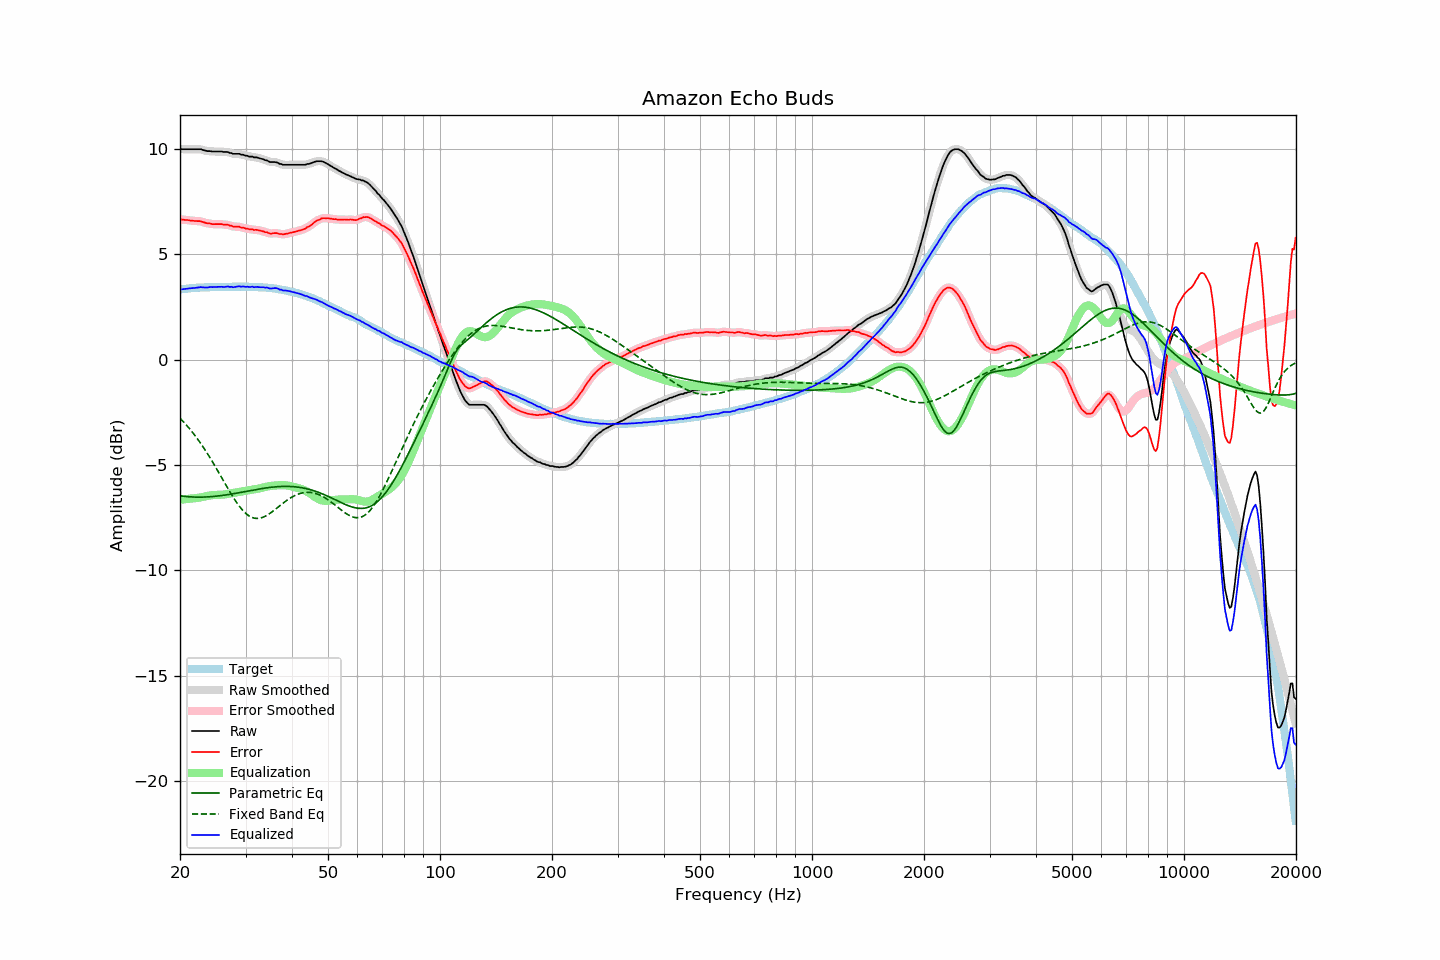

The file beside this chart, header and first rows:
frequency, raw, error, smoothed, error_smoothed, equalization, parametric_eq, fixed_band_eq, equalized_raw, equalized_smoothed, target
20.00, 10.00, 6.67, 10.00, 6.67, -6.66, -6.47, -2.78, 3.34, 3.33, 3.33
20.20, 9.98, 6.64, 9.99, 6.65, -6.65, -6.48, -2.86, 3.33, 3.34, 3.34
20.40, 9.98, 6.64, 9.98, 6.64, -6.64, -6.49, -2.94, 3.34, 3.34, 3.35
20.61, 9.98, 6.63, 9.98, 6.63, -6.63, -6.50, -3.03, 3.35, 3.35, 3.36
20.81, 9.98, 6.63, 9.98, 6.62, -6.62, -6.51, -3.11, 3.36, 3.36, 3.36
21.02, 9.98, 6.62, 9.98, 6.61, -6.61, -6.51, -3.20, 3.37, 3.37, 3.37
21.23, 9.98, 6.61, 9.98, 6.60, -6.60, -6.52, -3.29, 3.38, 3.38, 3.38
21.44, 9.98, 6.59, 9.98, 6.59, -6.60, -6.52, -3.38, 3.39, 3.39, 3.40
21.66, 9.98, 6.59, 9.98, 6.59, -6.59, -6.53, -3.48, 3.39, 3.39, 3.39
21.87, 9.98, 6.58, 9.98, 6.58, -6.59, -6.53, -3.58, 3.40, 3.40, 3.40
22.09, 9.98, 6.58, 9.98, 6.58, -6.58, -6.53, -3.68, 3.40, 3.40, 3.40
22.31, 9.98, 6.57, 9.99, 6.57, -6.57, -6.53, -3.78, 3.41, 3.42, 3.41
22.54, 9.98, 6.57, 9.98, 6.57, -6.56, -6.53, -3.89, 3.43, 3.43, 3.41
22.76, 9.98, 6.56, 9.97, 6.55, -6.54, -6.53, -4.00, 3.44, 3.43, 3.42
22.99, 9.95, 6.53, 9.96, 6.53, -6.53, -6.53, -4.11, 3.42, 3.43, 3.42
23.22, 9.93, 6.51, 9.93, 6.51, -6.51, -6.53, -4.22, 3.42, 3.42, 3.42
23.45, 9.91, 6.48, 9.91, 6.48, -6.49, -6.53, -4.34, 3.42, 3.42, 3.43
23.69, 9.89, 6.46, 9.90, 6.47, -6.47, -6.52, -4.46, 3.42, 3.43, 3.43
23.92, 9.89, 6.46, 9.89, 6.46, -6.46, -6.52, -4.58, 3.43, 3.43, 3.43
24.16, 9.89, 6.45, 9.88, 6.44, -6.45, -6.51, -4.70, 3.45, 3.44, 3.44
24.40, 9.87, 6.42, 9.88, 6.43, -6.44, -6.51, -4.83, 3.43, 3.44, 3.45
24.65, 9.87, 6.42, 9.87, 6.43, -6.43, -6.50, -4.96, 3.44, 3.44, 3.45
24.89, 9.87, 6.43, 9.87, 6.42, -6.43, -6.49, -5.09, 3.44, 3.44, 3.45
25.14, 9.87, 6.43, 9.87, 6.43, -6.43, -6.48, -5.22, 3.45, 3.45, 3.45
25.39, 9.87, 6.43, 9.87, 6.43, -6.42, -6.48, -5.35, 3.45, 3.45, 3.45
25.65, 9.87, 6.43, 9.87, 6.43, -6.42, -6.47, -5.48, 3.45, 3.45, 3.44
25.91, 9.87, 6.43, 9.87, 6.42, -6.42, -6.46, -5.62, 3.45, 3.45, 3.44
26.16, 9.85, 6.40, 9.86, 6.41, -6.41, -6.45, -5.75, 3.44, 3.45, 3.45
26.43, 9.85, 6.40, 9.86, 6.41, -6.40, -6.43, -5.88, 3.45, 3.45, 3.45
26.69, 9.85, 6.40, 9.85, 6.39, -6.39, -6.42, -6.02, 3.46, 3.46, 3.45
26.96, 9.84, 6.39, 9.84, 6.39, -6.38, -6.41, -6.15, 3.47, 3.46, 3.45
27.23, 9.80, 6.35, 9.81, 6.37, -6.36, -6.40, -6.28, 3.44, 3.45, 3.45
27.50, 9.80, 6.35, 9.79, 6.34, -6.35, -6.39, -6.40, 3.45, 3.44, 3.45
27.77, 9.76, 6.31, 9.77, 6.32, -6.34, -6.37, -6.53, 3.43, 3.44, 3.46
28.05, 9.76, 6.31, 9.76, 6.31, -6.32, -6.36, -6.65, 3.44, 3.44, 3.45
28.33, 9.76, 6.31, 9.76, 6.31, -6.31, -6.35, -6.76, 3.45, 3.45, 3.45
28.62, 9.76, 6.31, 9.76, 6.30, -6.30, -6.33, -6.87, 3.47, 3.46, 3.45
28.90, 9.76, 6.30, 9.75, 6.29, -6.28, -6.32, -6.97, 3.48, 3.47, 3.46
29.19, 9.72, 6.26, 9.74, 6.28, -6.27, -6.30, -7.07, 3.45, 3.47, 3.46
29.48, 9.72, 6.26, 9.72, 6.26, -6.26, -6.29, -7.16, 3.47, 3.46, 3.46
29.78, 9.70, 6.25, 9.70, 6.24, -6.24, -6.28, -7.24, 3.46, 3.46, 3.46
30.08, 9.67, 6.21, 9.68, 6.22, -6.23, -6.26, -7.31, 3.45, 3.46, 3.46
30.38, 9.67, 6.22, 9.66, 6.20, -6.21, -6.25, -7.37, 3.46, 3.45, 3.45
30.68, 9.63, 6.18, 9.65, 6.19, -6.20, -6.23, -7.42, 3.44, 3.45, 3.45
30.99, 9.63, 6.18, 9.63, 6.18, -6.18, -6.22, -7.47, 3.45, 3.45, 3.45
31.30, 9.63, 6.18, 9.62, 6.17, -6.17, -6.20, -7.50, 3.46, 3.44, 3.45
31.61, 9.59, 6.15, 9.61, 6.16, -6.16, -6.19, -7.52, 3.43, 3.44, 3.45
31.93, 9.59, 6.16, 9.59, 6.15, -6.15, -6.18, -7.54, 3.44, 3.44, 3.43
32.24, 9.59, 6.15, 9.58, 6.14, -6.14, -6.16, -7.54, 3.45, 3.44, 3.44
32.57, 9.56, 6.13, 9.57, 6.13, -6.13, -6.15, -7.54, 3.43, 3.44, 3.43
32.89, 9.54, 6.11, 9.55, 6.12, -6.11, -6.14, -7.53, 3.43, 3.43, 3.43
33.22, 9.52, 6.10, 9.52, 6.09, -6.09, -6.12, -7.50, 3.43, 3.43, 3.42
33.55, 9.50, 6.08, 9.50, 6.08, -6.07, -6.11, -7.47, 3.43, 3.43, 3.42
33.89, 9.46, 6.04, 9.47, 6.06, -6.05, -6.10, -7.44, 3.41, 3.42, 3.42
34.23, 9.45, 6.05, 9.44, 6.03, -6.03, -6.09, -7.40, 3.42, 3.41, 3.41
34.57, 9.41, 6.01, 9.41, 6.01, -6.02, -6.08, -7.35, 3.39, 3.39, 3.40
34.92, 9.37, 5.98, 9.39, 5.99, -6.01, -6.07, -7.30, 3.37, 3.38, 3.39
35.27, 9.37, 5.97, 9.37, 5.98, -6.00, -6.06, -7.25, 3.37, 3.37, 3.40
35.62, 9.37, 6.00, 9.37, 5.99, -5.99, -6.05, -7.19, 3.38, 3.38, 3.38
35.97, 9.37, 6.00, 9.37, 6.00, -5.98, -6.05, -7.13, 3.39, 3.39, 3.37
... 635 more rows
